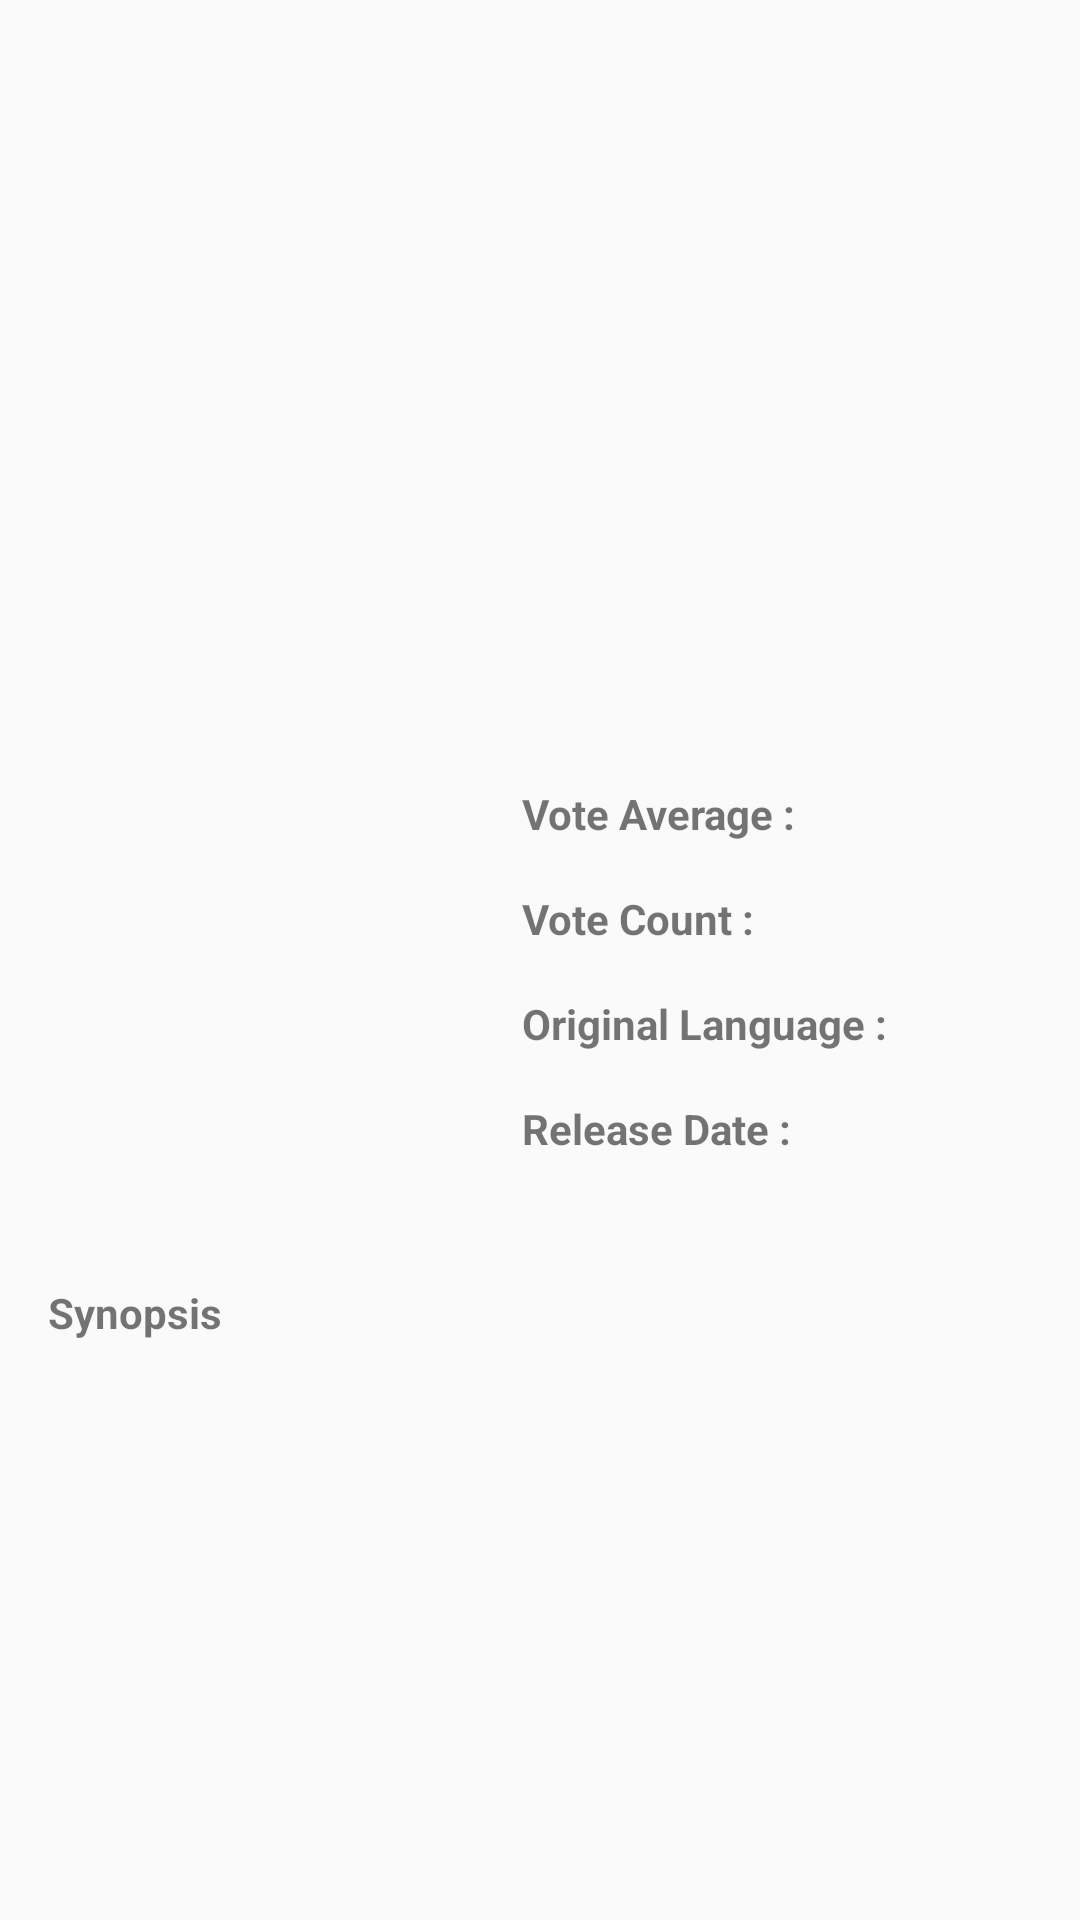

This screen was rendered from an Android layout file. Write that file and the resources it references.
<!-- AndroidManifest.xml: application theme AppTheme -->
<!-- res/layout/activity_movie_detail.xml -->
<?xml version="1.0" encoding="utf-8"?>
<android.support.constraint.ConstraintLayout xmlns:android="http://schemas.android.com/apk/res/android"
	xmlns:tools="http://schemas.android.com/tools"
	android:layout_width="match_parent"
	android:layout_height="match_parent"
	tools:context="com.vedici.moviecatalogue.ui.MovieDetailActivity">

	<ScrollView
		android:layout_width="match_parent"
		android:layout_height="match_parent">

		<RelativeLayout
			android:layout_width="match_parent"
			android:layout_height="wrap_content">

			<ImageView
				android:id="@+id/img_movie_backdrop"
				android:layout_width="match_parent"
				android:layout_height="200dp"
				android:layout_margin="4dp"
				android:contentDescription="@string/movie_backdrop" />

			<ImageView
				android:id="@+id/img_movie_poster"
				android:layout_width="150dp"
				android:layout_height="200dp"
				android:layout_below="@+id/img_movie_backdrop"
				android:layout_marginBottom="@dimen/activity_vertical_margin"
				android:layout_marginEnd="4dp"
				android:layout_marginStart="4dp"
				android:layout_marginTop="4dp"
				android:contentDescription="@string/movie_poster" />

			<TextView
				android:id="@+id/tv_movie_title"
				android:layout_width="match_parent"
				android:layout_height="wrap_content"
				android:layout_below="@+id/img_movie_backdrop"
				android:layout_marginBottom="@dimen/activity_vertical_margin"
				android:layout_marginEnd="@dimen/activity_vertical_margin"
				android:layout_marginStart="@dimen/activity_vertical_margin"
				android:layout_marginTop="@dimen/activity_vertical_margin"
				android:layout_toEndOf="@+id/img_movie_poster"
				android:textSize="16sp"
				android:textStyle="bold"
				tools:text="Movie Title" />

			<TextView
				android:id="@+id/tv_movie_vote_average_text"
				android:layout_width="wrap_content"
				android:layout_height="wrap_content"
				android:layout_below="@id/tv_movie_title"
				android:layout_marginBottom="@dimen/activity_vertical_margin"
				android:layout_marginEnd="4dp"
				android:layout_marginStart="@dimen/activity_vertical_margin"
				android:layout_toEndOf="@id/img_movie_poster"
				android:text="@string/vote_average"
				android:textStyle="bold"
				tools:text="Movie Vote Average Text" />

			<TextView
				android:id="@+id/tv_movie_vote_average"
				android:layout_width="match_parent"
				android:layout_height="wrap_content"
				android:layout_below="@id/tv_movie_title"
				android:layout_marginBottom="@dimen/activity_vertical_margin"
				android:layout_marginEnd="@dimen/activity_vertical_margin"
				android:layout_toEndOf="@id/tv_movie_vote_average_text"
				tools:text="Movie Vote Average" />

			<TextView
				android:id="@+id/tv_movie_vote_count_text"
				android:layout_width="wrap_content"
				android:layout_height="wrap_content"
				android:layout_below="@id/tv_movie_vote_average_text"
				android:layout_marginBottom="@dimen/activity_vertical_margin"
				android:layout_marginEnd="4dp"
				android:layout_marginStart="@dimen/activity_vertical_margin"
				android:layout_toEndOf="@id/img_movie_poster"
				android:text="@string/vote_count"
				android:textStyle="bold"
				tools:text="Movie Vote Count Text" />

			<TextView
				android:id="@+id/tv_movie_vote_count"
				android:layout_width="match_parent"
				android:layout_height="wrap_content"
				android:layout_below="@id/tv_movie_vote_average"
				android:layout_marginBottom="@dimen/activity_vertical_margin"
				android:layout_marginEnd="@dimen/activity_vertical_margin"
				android:layout_toEndOf="@id/tv_movie_vote_count_text"
				tools:text="Movie Vote Count" />

			<TextView
				android:id="@+id/tv_movie_original_language_text"
				android:layout_width="wrap_content"
				android:layout_height="wrap_content"
				android:layout_below="@id/tv_movie_vote_count_text"
				android:layout_marginBottom="@dimen/activity_vertical_margin"
				android:layout_marginEnd="4dp"
				android:layout_marginStart="@dimen/activity_vertical_margin"
				android:layout_toEndOf="@id/img_movie_poster"
				android:text="@string/original_language"
				android:textStyle="bold"
				tools:text="Movie Original Language Text" />

			<TextView
				android:id="@+id/tv_movie_original_language"
				android:layout_width="match_parent"
				android:layout_height="wrap_content"
				android:layout_below="@id/tv_movie_vote_count"
				android:layout_marginBottom="@dimen/activity_vertical_margin"
				android:layout_marginEnd="@dimen/activity_vertical_margin"
				android:layout_toEndOf="@id/tv_movie_original_language_text"
				tools:text="Movie Original Language" />

			<TextView
				android:id="@+id/tv_movie_release_date_text"
				android:layout_width="wrap_content"
				android:layout_height="wrap_content"
				android:layout_below="@id/tv_movie_original_language_text"
				android:layout_marginBottom="@dimen/activity_vertical_margin"
				android:layout_marginEnd="4dp"
				android:layout_marginStart="@dimen/activity_vertical_margin"
				android:layout_toEndOf="@id/img_movie_poster"
				android:text="@string/release_date"
				android:textStyle="bold"
				tools:text="Movie Release Date Text" />

			<TextView
				android:id="@+id/tv_movie_release_date"
				android:layout_width="match_parent"
				android:layout_height="wrap_content"
				android:layout_below="@id/tv_movie_original_language"
				android:layout_marginBottom="@dimen/activity_vertical_margin"
				android:layout_marginEnd="@dimen/activity_vertical_margin"
				android:layout_toEndOf="@id/tv_movie_release_date_text"
				tools:text="Movie Release Date" />

			<TextView
				android:id="@+id/tv_movie_overview_text"
				android:layout_width="wrap_content"
				android:layout_height="wrap_content"
				android:layout_below="@id/img_movie_poster"
				android:layout_marginBottom="@dimen/activity_vertical_margin"
				android:layout_marginEnd="@dimen/activity_horizontal_margin"
				android:layout_marginStart="@dimen/activity_vertical_margin"
				android:text="@string/overview"
				android:textStyle="bold"
				tools:text="Movie Overview Text" />

			<TextView
				android:id="@+id/tv_movie_overview"
				android:layout_width="match_parent"
				android:layout_height="wrap_content"
				android:layout_below="@id/tv_movie_overview_text"
				android:layout_marginBottom="@dimen/activity_vertical_margin"
				android:layout_marginEnd="@dimen/activity_vertical_margin"
				android:layout_marginStart="@dimen/activity_vertical_margin"
				tools:text="Movie Overview" />
		</RelativeLayout>
	</ScrollView>
</android.support.constraint.ConstraintLayout>
<!-- resources referenced by this layout -->
<resources>
  <dimen name="activity_horizontal_margin">16dp</dimen>
  <dimen name="activity_vertical_margin">16dp</dimen>
  <string name="movie_backdrop">Movie Backdrop</string>
  <string name="movie_poster">Movie Poster</string>
  <string name="original_language">Original Language :</string>
  <string name="overview">Synopsis</string>
  <string name="release_date">Release Date :</string>
  <string name="vote_average">Vote Average :</string>
  <string name="vote_count">Vote Count :</string>
  <style name="AppTheme" parent="Theme.AppCompat.Light.DarkActionBar">
  		
  		<item name="colorPrimary">@color/colorSecondary</item>
  		<item name="colorPrimaryDark">@color/colorSecondaryDark</item>
  		<item name="colorAccent">@color/colorAccent</item>
  		<item name="colorError">@color/colorError</item>
  	</style>
  <color name="colorSecondary">#78909C</color>
  <color name="colorSecondaryDark">#607D8B</color>
  <color name="colorAccent">#FF4081</color>
  <color name="colorError">#B00020</color>
</resources>
